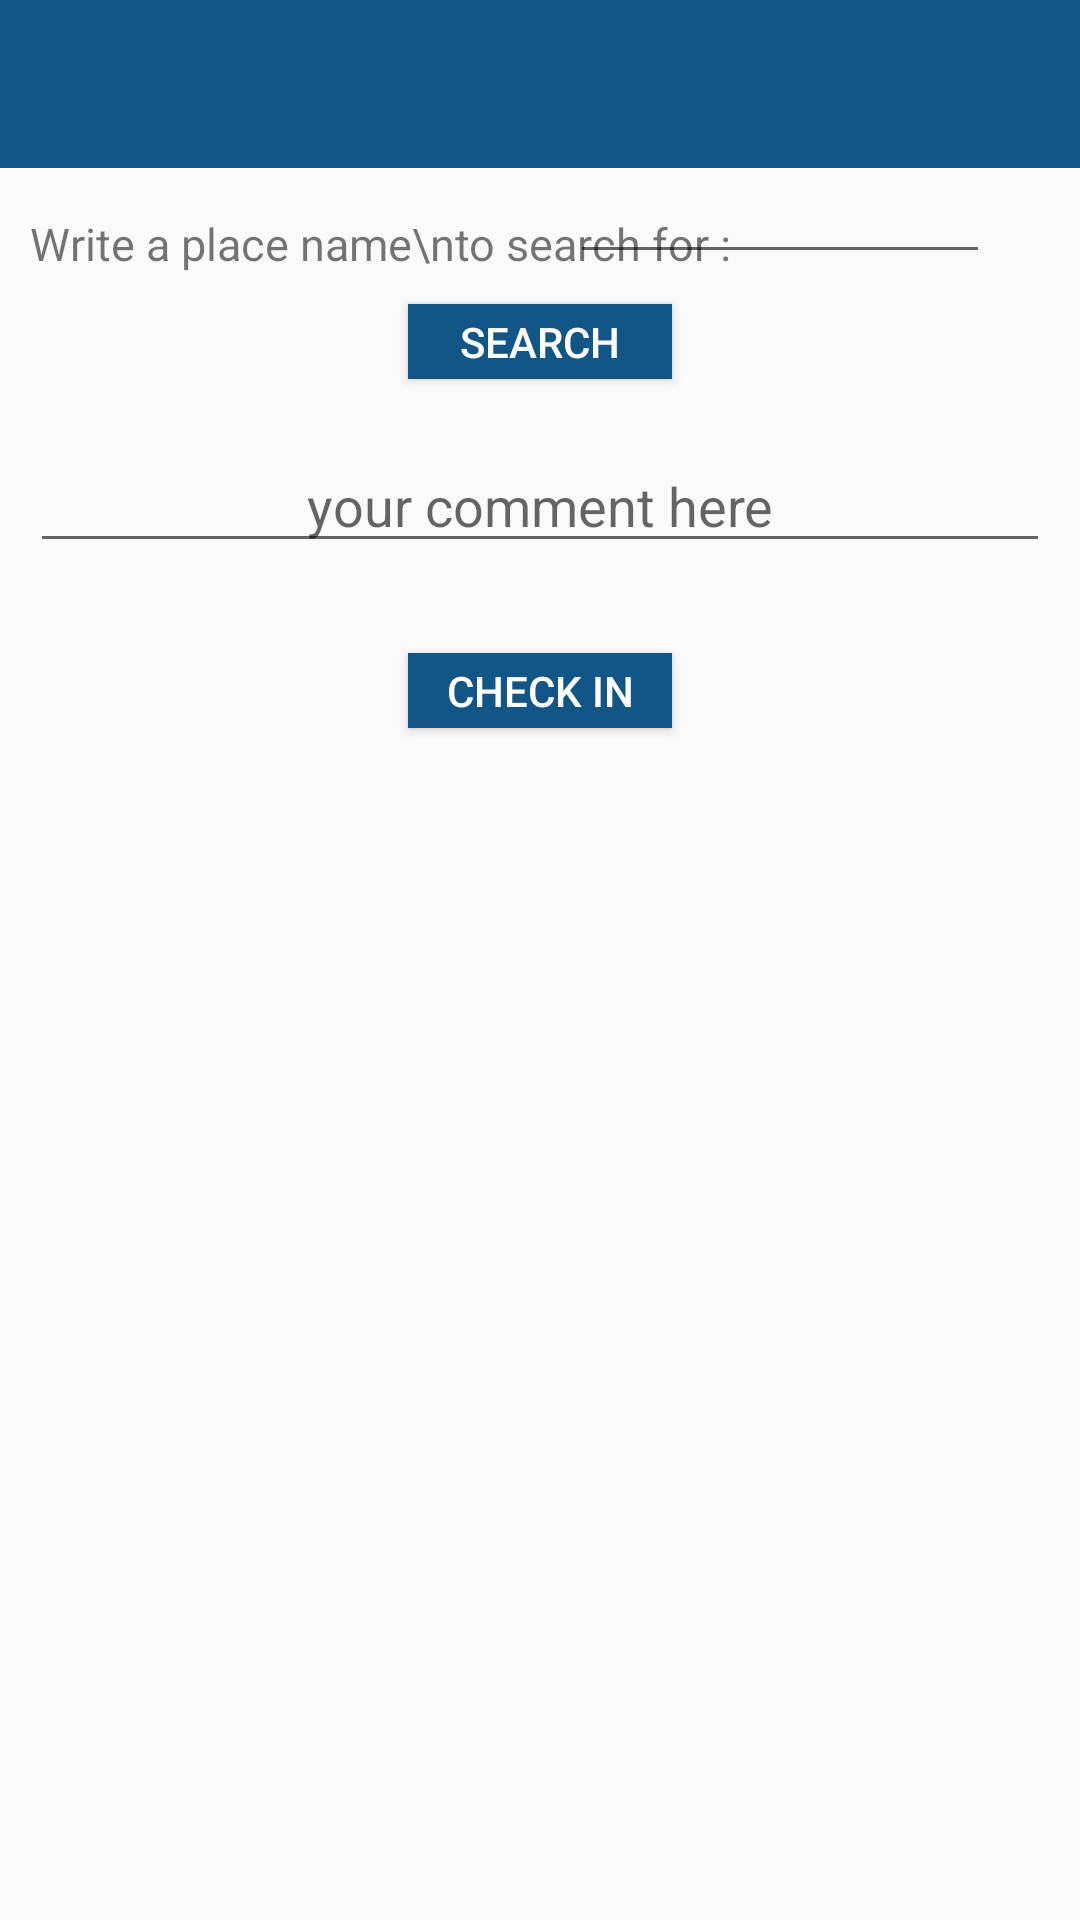

Android layout source for this screen:
<!-- AndroidManifest.xml: application theme MyMaterialTheme -->
<!-- res/layout/check_in.xml -->
<?xml version="1.0" encoding="utf-8"?>
<RelativeLayout xmlns:android="http://schemas.android.com/apk/res/android"
    android:orientation="vertical" android:layout_width="match_parent"
    android:layout_height="match_parent">
    <include layout="@layout/toolbar" android:id="@id/main_toolbar"/>

    <TextView
        android:layout_width="wrap_content"
        android:layout_height="wrap_content"
        android:text="Write a place name\nto search for : "
        android:id="@+id/place_name_request"
        android:textSize="15dp"
        android:layout_below="@id/main_toolbar"
        android:layout_alignParentLeft="true"
        android:layout_marginLeft="10dp"
        android:layout_marginTop="15dp" />

    <EditText
        android:layout_width="140dp"
        android:layout_height="wrap_content"
        android:id="@+id/search_place_space"
        android:layout_alignBottom="@id/place_name_request"
        android:layout_alignParentRight="true"
        android:textColor="@color/darkShade"
        android:layout_marginRight="30dp" />
    <Button
        android:layout_width="wrap_content"
        android:layout_height="25dp"
        android:text="Search"
        android:background="@color/colorPrimary"
        android:layout_centerHorizontal="true"
        android:layout_below="@id/place_name_request"
        android:id="@+id/search_place_button"
        android:layout_marginTop="10dp"
        android:onClick="OnClickSearch"
        />


    <EditText
        android:layout_width="match_parent"
        android:layout_height="wrap_content"
        android:textAlignment="center"
        android:layout_marginRight="10dp"
        android:id="@+id/user_comment_check_in"
        android:layout_below="@id/search_place_button"
        android:layout_alignLeft="@id/place_name_request"
        android:layout_marginTop="20dp"
        android:hint="your comment here"
        android:textColor="@color/darkShade"
         />

    <Button
        android:layout_width="wrap_content"
        android:layout_height="25dp"
        android:text="Check in"
        android:id="@+id/check_in_button"
        android:layout_below="@+id/user_comment_check_in"
        android:background="@color/colorPrimary"
        android:layout_marginTop="30dp"
        android:layout_centerHorizontal="true"
        android:onClick="OnClickCheckIn"
        />
    <ListView
        android:layout_width="match_parent"
        android:layout_height="match_parent"
        android:layout_below="@id/check_in_button"
        android:layout_marginTop="5dp"
        android:layout_marginLeft="5dp"
        android:layout_marginRight="5dp"
        android:id="@+id/search_list"
        ></ListView>
</RelativeLayout>
<!-- res/layout/toolbar.xml (included above) -->
<?xml version="1.0" encoding="utf-8"?>
<android.support.v7.widget.Toolbar
    xmlns:android="http://schemas.android.com/apk/res/android"
    xmlns:app="http://schemas.android.com/apk/res-auto"

        android:orientation="vertical"
        android:layout_width="match_parent"
        android:layout_height="?attr/actionBarSize"
        android:background="@color/colorPrimary"
        android:id="@+id/toolbar"
        >
</android.support.v7.widget.Toolbar>
<!-- resources referenced by this layout -->
<resources>
  <color name="colorPrimary">#125688</color>
  <color name="darkShade">#0d0d0d</color>
  <style name="MyMaterialTheme" parent="MyMaterialTheme.Base">
  
      </style>
  <style name="MyMaterialTheme.Base" parent="Theme.AppCompat.Light.DarkActionBar">
          <item name="windowNoTitle">true</item>
          <item name="windowActionBar">false</item>
          <item name="colorPrimary">@color/colorPrimary</item>
          <item name="colorPrimaryDark">@color/colorPrimaryDark</item>
          <item name="colorAccent">@color/colorAccent</item>
          <item name="android:textColorPrimary">@color/textColorPrimary</item>
      </style>
  <color name="colorPrimaryDark">#093f66</color>
  <color name="colorAccent">#3288c4</color>
  <color name="textColorPrimary">#FFFFFF</color>
</resources>
